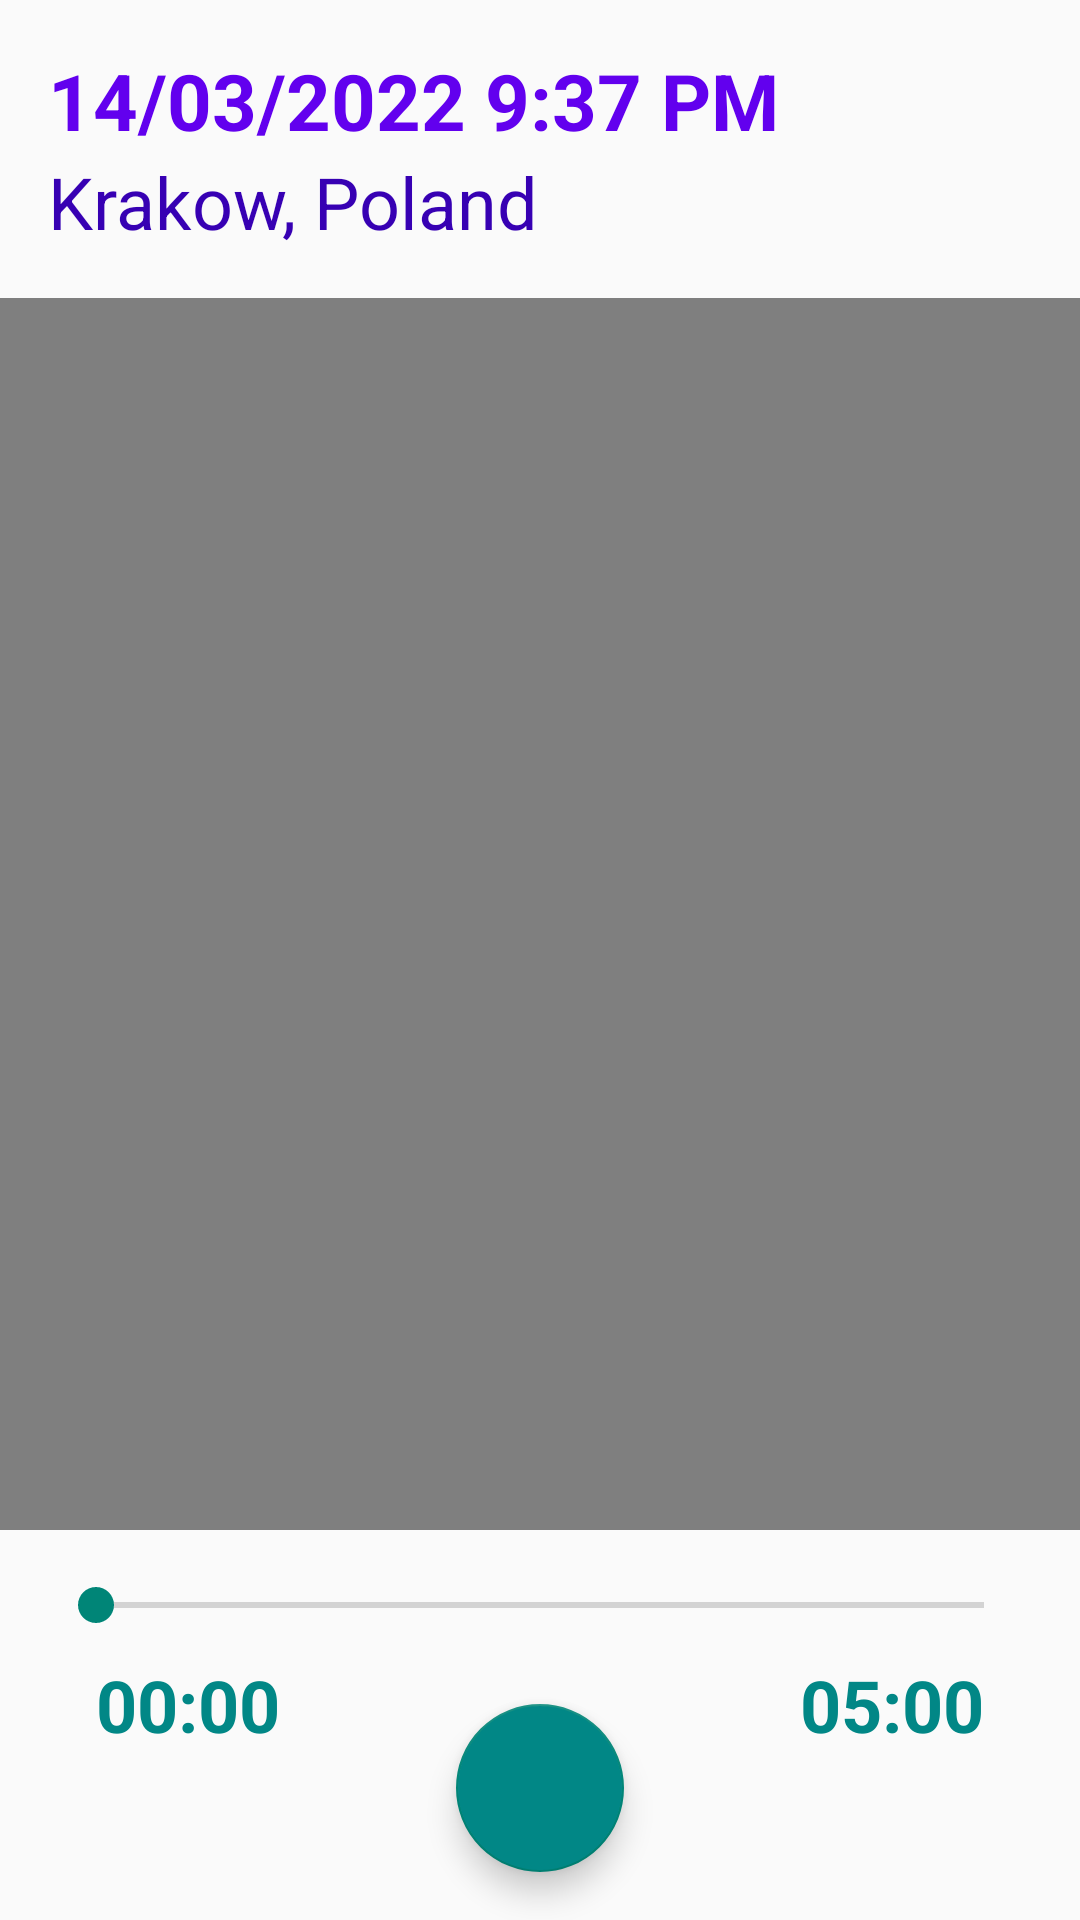

Android layout source for this screen:
<!-- AndroidManifest.xml: application theme Theme.Diary -->
<!-- res/layout/fragment_view_video.xml -->
<?xml version="1.0" encoding="utf-8"?>
<androidx.constraintlayout.widget.ConstraintLayout xmlns:android="http://schemas.android.com/apk/res/android"
    xmlns:app="http://schemas.android.com/apk/res-auto"
    xmlns:tools="http://schemas.android.com/tools"
    android:layout_width="match_parent"
    android:layout_height="match_parent"
    tools:context=".fragments.ViewVideoFragment">

    <VideoView
        android:id="@+id/videoView"
        android:layout_width="0dp"
        android:layout_height="0dp"
        android:layout_marginTop="16dp"
        android:layout_marginBottom="16dp"
        app:layout_constraintBottom_toTopOf="@+id/seekBar"
        app:layout_constraintLeft_toLeftOf="parent"
        app:layout_constraintRight_toRightOf="parent"
        app:layout_constraintTop_toBottomOf="@+id/locationTextView" />

    <TextView
        android:id="@+id/lengthTextView"
        android:layout_width="wrap_content"
        android:layout_height="wrap_content"
        android:layout_marginTop="8dp"
        android:layout_marginEnd="32dp"
        android:text="05:00"
        android:textColor="?attr/colorSecondaryVariant"
        android:textSize="24sp"
        android:textStyle="bold"
        app:layout_constraintEnd_toEndOf="parent"
        app:layout_constraintTop_toBottomOf="@+id/seekBar" />

    <TextView
        android:id="@+id/timerTextView"
        android:layout_width="wrap_content"
        android:layout_height="wrap_content"
        android:layout_marginStart="32dp"
        android:layout_marginTop="8dp"
        android:text="00:00"
        android:textColor="?attr/colorSecondaryVariant"
        android:textSize="24sp"
        android:textStyle="bold"
        app:layout_constraintStart_toStartOf="parent"
        app:layout_constraintTop_toBottomOf="@+id/seekBar" />

    <com.google.android.material.floatingactionbutton.FloatingActionButton
        android:id="@+id/floatingActionButtonPlay"
        android:layout_width="wrap_content"
        android:layout_height="wrap_content"
        android:layout_marginBottom="16dp"
        android:backgroundTint="@color/design_default_color_secondary_variant"
        android:clickable="true"
        android:focusable="true"
        android:src="@drawable/ic_baseline_play_arrow_24"
        android:tint="@color/white"
        app:layout_constraintBottom_toBottomOf="parent"
        app:layout_constraintEnd_toEndOf="parent"
        app:layout_constraintStart_toStartOf="parent" />

    <TextView
        android:id="@+id/dateTextView"
        android:layout_width="wrap_content"
        android:layout_height="35dp"
        android:layout_marginStart="16dp"
        android:layout_marginTop="16dp"
        android:layout_marginEnd="16dp"
        android:text="14/03/2022 9:37 PM"
        android:textColor="@color/design_default_color_primary"
        android:textSize="26sp"
        android:textStyle="bold"
        app:layout_constraintEnd_toEndOf="parent"
        app:layout_constraintHorizontal_bias="0.0"
        app:layout_constraintStart_toStartOf="parent"
        app:layout_constraintTop_toTopOf="parent" />

    <TextView
        android:id="@+id/locationTextView"
        android:layout_width="wrap_content"
        android:layout_height="wrap_content"
        android:layout_marginStart="16dp"
        android:layout_marginEnd="16dp"
        android:text="Krakow, Poland"
        android:textColor="?colorPrimaryVariant"
        android:textSize="24sp"
        app:layout_constraintEnd_toEndOf="parent"
        app:layout_constraintHorizontal_bias="0.0"
        app:layout_constraintStart_toStartOf="parent"
        app:layout_constraintTop_toBottomOf="@+id/dateTextView" />

    <SeekBar
        android:id="@+id/seekBar"
        android:layout_width="0dp"
        android:layout_height="wrap_content"
        android:layout_marginStart="16dp"
        android:layout_marginEnd="16dp"
        android:layout_marginBottom="24dp"
        app:layout_constraintBottom_toTopOf="@+id/floatingActionButtonPlay"
        app:layout_constraintEnd_toEndOf="parent"
        app:layout_constraintStart_toStartOf="parent" />

</androidx.constraintlayout.widget.ConstraintLayout>
<!-- resources referenced by this layout -->
<resources>
  <style name="Theme.Diary" parent="Theme.AppCompat.Light.NoActionBar">
          
          <item name="colorPrimary">@color/purple_500</item>
          <item name="colorPrimaryVariant">@color/purple_700</item>
          <item name="colorOnPrimary">@color/white</item>
          
          <item name="colorSecondary">@color/teal_200</item>
          <item name="colorSecondaryVariant">@color/teal_700</item>
          <item name="colorOnSecondary">@color/black</item>
          
          <item name="android:statusBarColor" tools:targetApi="l">?attr/colorPrimaryVariant</item>
          
          <item name="android:forceDarkAllowed">false</item>
      </style>
  <!-- not gathered from this repository: default colours our renderer supplied (Android Studio template values) -->
  <color name="purple_500">#FF6200EE</color>
  <color name="purple_700">#FF3700B3</color>
  <color name="teal_200">#FF03DAC5</color>
  <color name="teal_700">#FF018786</color>
  <color name="black">#FF000000</color>
  <color name="white">#FFFFFFFF</color>
</resources>
